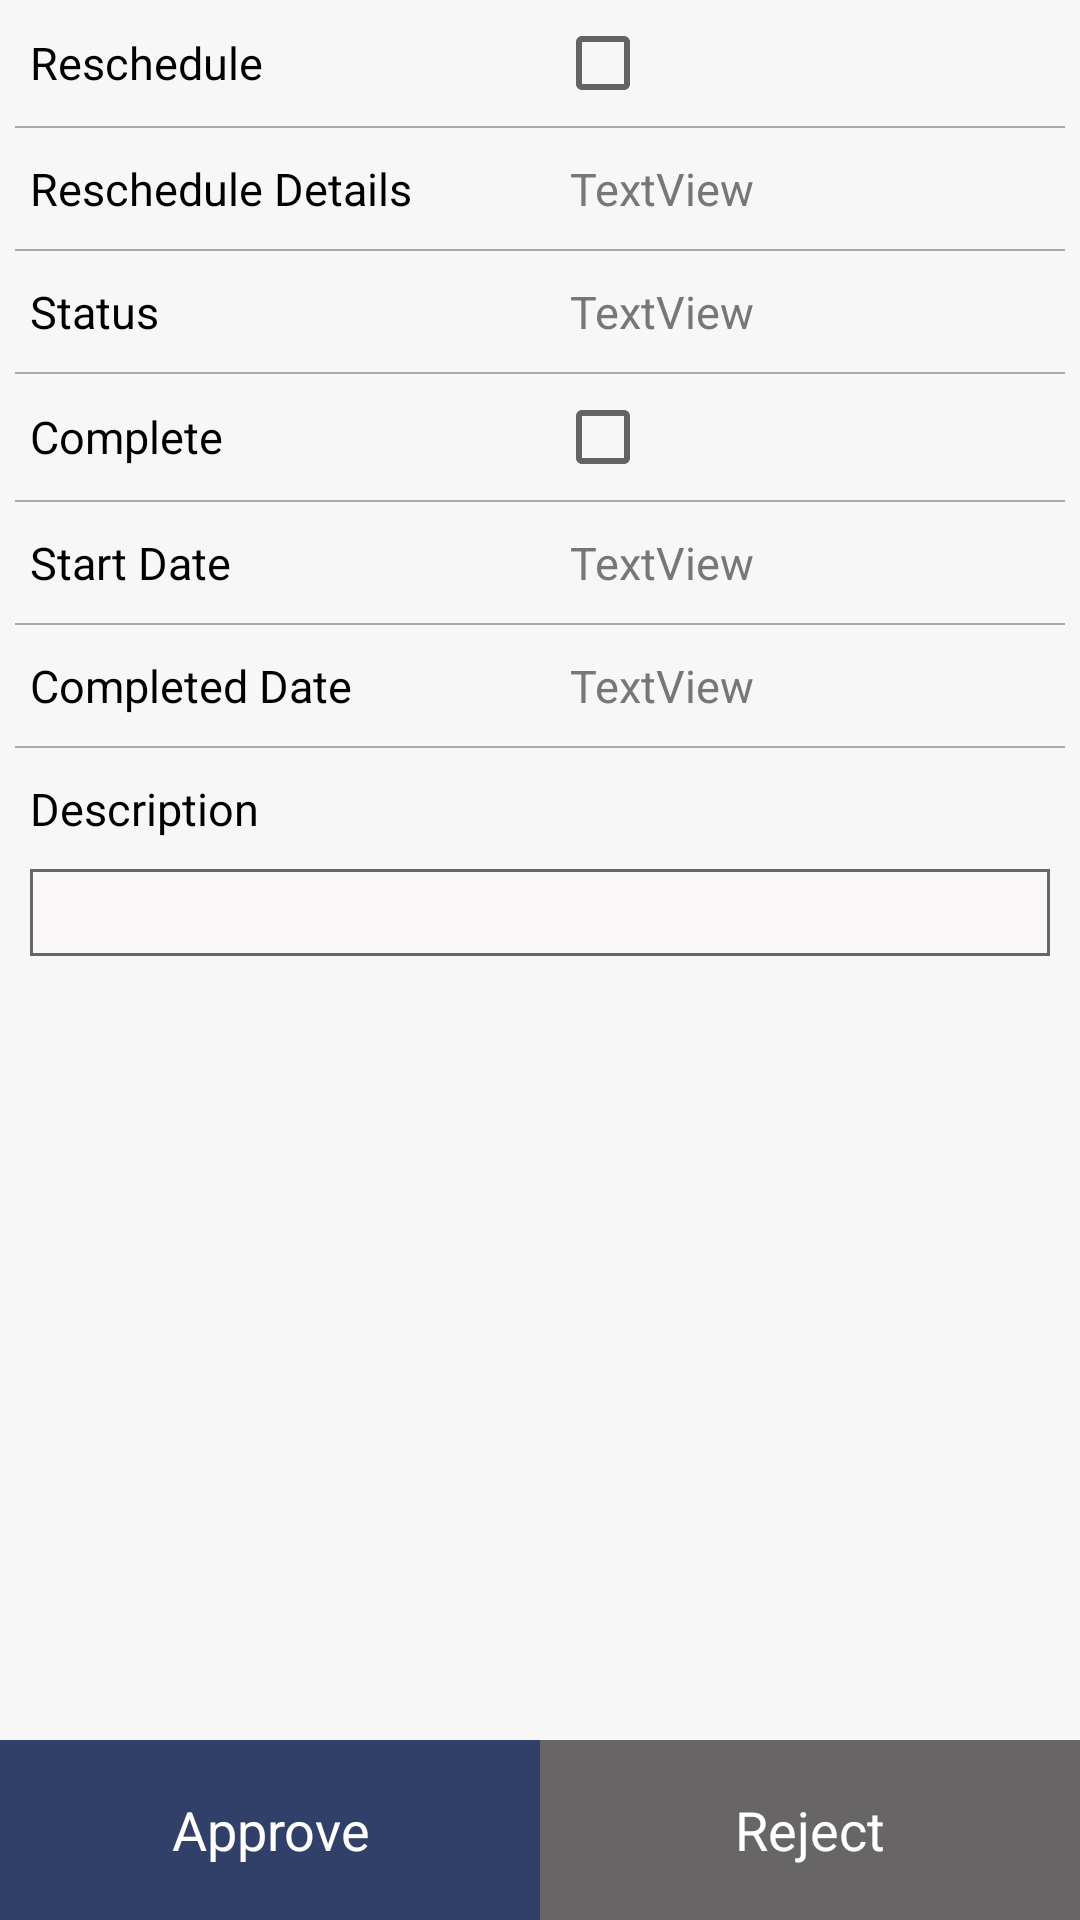

Reconstruct the res/layout file that produces this screen, plus the resources it refers to.
<!-- AndroidManifest.xml: application theme AppTheme -->
<!-- res/layout/activity_user_task_reschedule_approval.xml -->
<?xml version="1.0" encoding="utf-8"?>
<RelativeLayout xmlns:android="http://schemas.android.com/apk/res/android"
    android:layout_width="match_parent"
    android:layout_height="match_parent"
    android:background="@color/light_gray">

    <ScrollView
        android:id="@+id/scrollView"
        android:layout_width="match_parent"
        android:layout_height="match_parent"
        android:layout_above="@+id/action">

        <LinearLayout
            android:layout_width="match_parent"
            android:layout_height="wrap_content"
            android:orientation="vertical">

            <LinearLayout
                android:layout_width="match_parent"
                android:layout_height="wrap_content"
                android:orientation="horizontal">

                <TextView
                    style="@style/text_title"
                    android:text="@string/reschedule"/>

                <CheckBox
                    android:id="@+id/checkBoxReschedule"
                    style="@style/text_description" />
            </LinearLayout>

            <View style="@style/line_style" />

            <LinearLayout
                android:layout_width="match_parent"
                android:layout_height="wrap_content"
                android:orientation="horizontal">

                <TextView
                    style="@style/text_title"
                    android:text="@string/reschedule_details" />

                <TextView
                    android:id="@+id/rescheduleDetails"
                    style="@style/text_description"
                    android:text="TextView" />
            </LinearLayout>

            <View style="@style/line_style" />

            <LinearLayout
                android:layout_width="match_parent"
                android:layout_height="wrap_content"
                android:orientation="horizontal">

                <TextView
                    style="@style/text_title"
                    android:text="@string/status" />

                <TextView
                    android:id="@+id/status"
                    style="@style/text_description"
                    android:text="TextView" />
            </LinearLayout>

            <View style="@style/line_style" />

            <LinearLayout
                android:layout_width="match_parent"
                android:layout_height="wrap_content"
                android:orientation="horizontal">

                <TextView
                    style="@style/text_title"
                    android:text="@string/complete" />

                <CheckBox
                    android:id="@+id/checkBoxComplete"
                    style="@style/text_description" />
            </LinearLayout>

            <View style="@style/line_style" />

            <LinearLayout
                android:layout_width="match_parent"
                android:layout_height="wrap_content"
                android:orientation="horizontal">

                <TextView
                    style="@style/text_title"
                    android:text="@string/start_date" />

                <TextView
                    android:id="@+id/startDate"
                    style="@style/text_description"
                    android:text="TextView" />
            </LinearLayout>

            <View style="@style/line_style" />



            <LinearLayout
                android:layout_width="match_parent"
                android:layout_height="wrap_content"
                android:orientation="horizontal">

                <TextView
                    style="@style/text_title"
                    android:text="@string/completed_date" />

                <TextView
                    android:id="@+id/completedDate"
                    style="@style/text_description"
                    android:text="TextView" />
            </LinearLayout>

            <View style="@style/line_style" />

            <LinearLayout
                android:layout_width="match_parent"
                android:layout_height="wrap_content"
                android:orientation="horizontal">

                <TextView
                    style="@style/text_title"
                    android:text="@string/description" />

                <TextView
                    style="@style/text_description"
                    android:visibility="invisible"
                    android:text="TextView" />
            </LinearLayout>

            <TextView
                android:id="@+id/description"
                style="@style/description_box"/>


        </LinearLayout>

    </ScrollView>

    <LinearLayout
        android:id="@+id/action"
        android:layout_width="match_parent"
        android:layout_height="wrap_content"
        android:layout_alignParentBottom="true"
        android:orientation="horizontal">

        <TextView
            android:id="@+id/approve"
            style="@style/button_ruby"
            android:text="@string/approve" />

        <TextView
            android:id="@+id/reject"
            style="@style/button_gray"
            android:text="@string/reject" />

    </LinearLayout>

</RelativeLayout>
<!-- resources referenced by this layout -->
<resources>
  <color name="light_gray">#05676566</color>
  <string name="approve">Approve</string>
  <string name="complete">Complete</string>
  <string name="completed_date">Completed Date</string>
  <string name="description">Description</string>
  <string name="reject">Reject</string>
  <string name="reschedule">Reschedule</string>
  <string name="reschedule_details">Reschedule Details</string>
  <string name="start_date">Start Date</string>
  <string name="status">Status</string>
  <style name="button_gray">
          <item name="android:layout_width">0dp</item>
          <item name="android:layout_height">60dp</item>
          <item name="android:layout_weight">1</item>
          <item name="android:background">@color/grayDark</item>
          <item name="android:textSize">18sp</item>
          <item name="android:textColor">@color/white</item>
          <item name="android:gravity">center</item>
      </style>
  <style name="button_ruby">
          <item name="android:layout_width">0dp</item>
          <item name="android:layout_height">60dp</item>
          <item name="android:layout_weight">1</item>
          <item name="android:background">@color/colorPrimary</item>
          <item name="android:textSize">18sp</item>
          <item name="android:textColor">@color/white</item>
          <item name="android:gravity">center</item>
      </style>
  <style name="description_box">
          <item name="android:layout_width">match_parent</item>
          <item name="android:layout_height">wrap_content</item>
          <item name="android:layout_marginLeft">10dp</item>
          <item name="android:layout_marginRight">10dp</item>
          <item name="android:background">@drawable/textview_border</item>
          <item name="android:padding">5dp</item>
      </style>
  <style name="line_style">
          <item name="android:layout_width">match_parent</item>
          <item name="android:layout_height">0.5dp</item>
          <item name="android:layout_marginRight">5dp</item>
          <item name="android:layout_marginLeft">5dp</item>
          <item name="android:background">@android:color/darker_gray</item>
      </style>
  <style name="text_title">
          <item name="android:layout_width">0dp</item>
          <item name="android:layout_height">wrap_content</item>
          <item name="android:layout_weight">1</item>
          <item name="android:textSize">15sp</item>
          <item name="android:textColor">@color/black</item>
          <item name="android:layout_marginBottom">5dp</item>
          <item name="android:layout_marginTop">5dp</item>
          <item name="android:layout_marginLeft">10dp</item>
          <item name="android:layout_marginRight">5dp</item>
      </style>
  <style name="AppTheme" parent="Theme.AppCompat.Light.DarkActionBar">
          
          <item name="colorPrimary">@color/colorPrimary</item>
          <item name="colorPrimaryDark">@color/colorPrimaryDark</item>
          <item name="colorAccent">@color/colorAccent</item>
      </style>
  <color name="grayDark">#676566</color>
  <color name="white">#ffffff</color>
  <color name="colorPrimary">#314068</color>
  <!-- drawable textview_border (drawable) -->
  <shape xmlns:android="http://schemas.android.com/apk/res/android" android:shape="rectangle" >
      <solid android:color="@color/grayLight" />
      <stroke android:width="1dip" android:color="#676566"/>
  </shape>
  <color name="grayLight_1">#777</color>
  <color name="black">#000000</color>
  <color name="colorPrimaryDark">#4A5F8E</color>
  <color name="colorAccent">#4D6C96</color>
  <color name="grayLight">#f9f7f7</color>
</resources>
